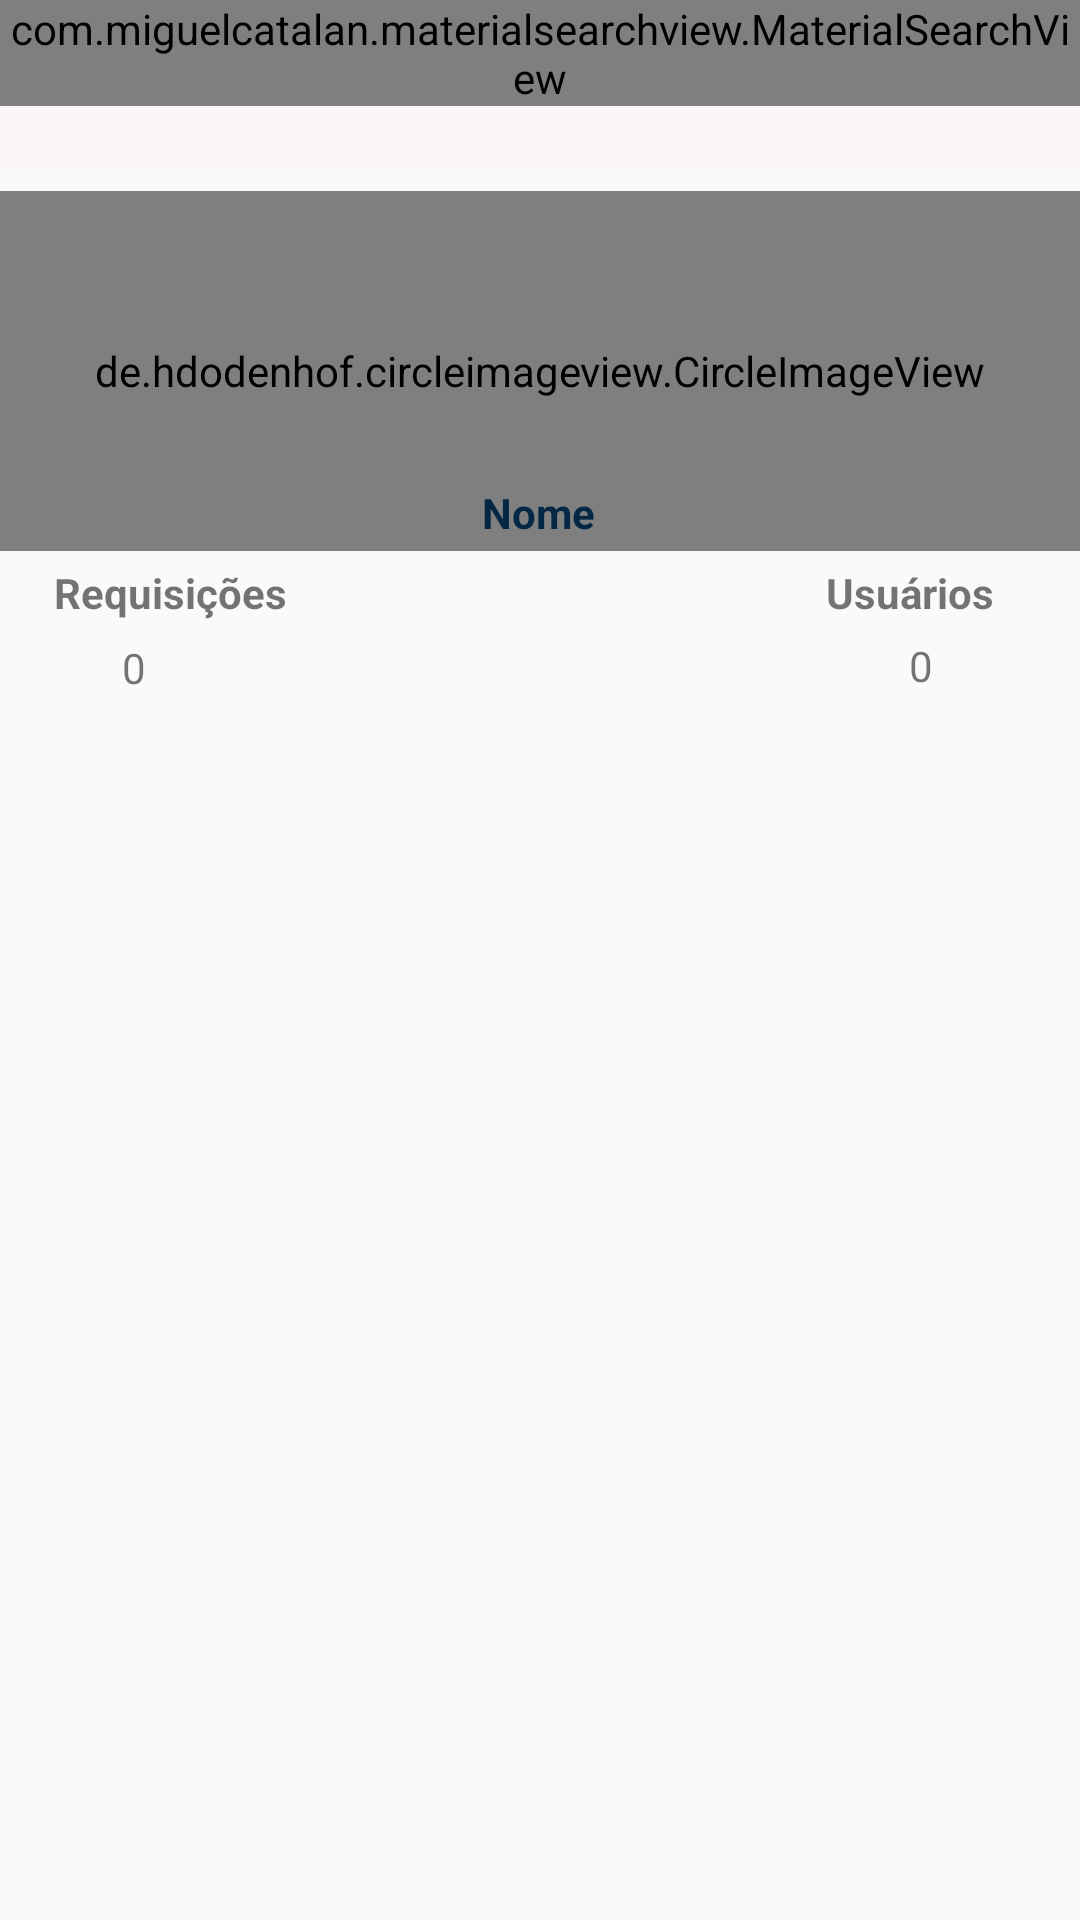

Android layout source for this screen:
<!-- AndroidManifest.xml: application theme AppTheme -->
<!-- res/layout/activity_empresa.xml -->
<?xml version="1.0" encoding="utf-8"?>
<androidx.constraintlayout.widget.ConstraintLayout xmlns:android="http://schemas.android.com/apk/res/android"
    xmlns:app="http://schemas.android.com/apk/res-auto"
    xmlns:tools="http://schemas.android.com/tools"
    android:layout_width="match_parent"
    android:layout_height="match_parent"
    tools:context="activity.EmpresaActivity">

    <include
        android:id="@+id/include"
        layout="@layout/toolbar"
        android:layout_width="0dp"
        android:layout_height="wrap_content"
        app:layout_constraintEnd_toEndOf="parent"
        app:layout_constraintHorizontal_bias="0.497"
        app:layout_constraintStart_toStartOf="parent"
        app:layout_constraintTop_toTopOf="parent" />

    <de.hdodenhof.circleimageview.CircleImageView

        android:id="@+id/imagePostEmpresa3"
        android:layout_width="match_parent"
        android:layout_height="120dp"
        android:src="@drawable/perfil"
        app:civ_border_width="0dp"
        app:layout_constraintBottom_toBottomOf="@+id/recyclePosts"
        app:layout_constraintEnd_toEndOf="parent"
        app:layout_constraintHorizontal_bias="0.0"
        app:layout_constraintStart_toStartOf="parent"
        app:layout_constraintTop_toTopOf="@+id/include"
        app:layout_constraintVertical_bias="0.126" />

    <androidx.recyclerview.widget.RecyclerView
        android:id="@+id/recyclePosts"
        android:layout_width="0dp"
        android:layout_height="0dp"
        android:layout_marginStart="16dp"
        android:layout_marginLeft="16dp"
        android:layout_marginTop="240dp"
        android:layout_marginEnd="16dp"
        android:layout_marginRight="16dp"
        android:layout_marginBottom="16dp"
        app:layout_constraintBottom_toBottomOf="parent"
        app:layout_constraintEnd_toEndOf="parent"
        app:layout_constraintHorizontal_bias="0.498"
        app:layout_constraintStart_toStartOf="parent"
        app:layout_constraintTop_toTopOf="parent" />

    <TextView
        android:id="@+id/textViewNomeEmpresaEmpresa"
        android:layout_width="wrap_content"
        android:layout_height="wrap_content"
        android:text="Nome"
        android:textColor="#032745"
        android:textStyle="bold"
        app:layout_constraintBottom_toBottomOf="parent"
        app:layout_constraintEnd_toEndOf="parent"
        app:layout_constraintHorizontal_bias="0.498"
        app:layout_constraintStart_toStartOf="parent"
        app:layout_constraintTop_toTopOf="parent"
        app:layout_constraintVertical_bias="0.26" />

    <TextView
        android:id="@+id/textViewRequisicoes"
        android:layout_width="wrap_content"
        android:layout_height="wrap_content"
        android:layout_marginStart="5dp"
        android:layout_marginLeft="5dp"
        android:text="Requisições"
        android:textStyle="bold"
        app:layout_constraintBottom_toBottomOf="parent"
        app:layout_constraintEnd_toEndOf="parent"
        app:layout_constraintHorizontal_bias="0.047"
        app:layout_constraintStart_toStartOf="parent"
        app:layout_constraintTop_toTopOf="parent"
        app:layout_constraintVertical_bias="0.303" />

    <TextView
        android:id="@+id/textViewNumeroRequisicoes"
        android:layout_width="wrap_content"
        android:layout_height="wrap_content"
        android:text="0"
        app:layout_constraintBottom_toBottomOf="parent"
        app:layout_constraintEnd_toEndOf="parent"
        app:layout_constraintHorizontal_bias="0.116"
        app:layout_constraintStart_toStartOf="parent"
        app:layout_constraintTop_toTopOf="parent"
        app:layout_constraintVertical_bias="0.343" />

    <TextView
        android:id="@+id/textView7"
        android:layout_width="wrap_content"
        android:layout_height="wrap_content"
        android:layout_marginEnd="5dp"
        android:layout_marginRight="5dp"
        android:text="Usuários"
        android:textStyle="bold"
        app:layout_constraintBottom_toBottomOf="parent"
        app:layout_constraintEnd_toEndOf="parent"
        app:layout_constraintHorizontal_bias="0.921"
        app:layout_constraintStart_toStartOf="parent"
        app:layout_constraintTop_toTopOf="parent"
        app:layout_constraintVertical_bias="0.303" />

    <TextView
        android:id="@+id/textView8"
        android:layout_width="wrap_content"
        android:layout_height="wrap_content"
        android:text="0"
        app:layout_constraintBottom_toBottomOf="parent"
        app:layout_constraintEnd_toEndOf="parent"
        app:layout_constraintHorizontal_bias="0.861"
        app:layout_constraintStart_toStartOf="parent"
        app:layout_constraintTop_toTopOf="parent"
        app:layout_constraintVertical_bias="0.342" />

</androidx.constraintlayout.widget.ConstraintLayout>
<!-- res/layout/toolbar.xml (included above) -->
<?xml version="1.0" encoding="utf-8"?>
<FrameLayout xmlns:android="http://schemas.android.com/apk/res/android"
    android:layout_width="wrap_content"
    android:layout_height="wrap_content">

    <TextView
        android:id="@+id/textView6"
        android:layout_width="wrap_content"
        android:layout_height="wrap_content"
        android:text="@string/textview" />

    <androidx.appcompat.widget.Toolbar
        android:id="@+id/toolbar"
        android:layout_width="match_parent"
        android:layout_height="wrap_content"
        android:background="?attr/colorPrimary"
        android:minHeight="?attr/actionBarSize"
        android:theme="?attr/actionBarTheme" />

    <com.miguelcatalan.materialsearchview.MaterialSearchView
        android:id="@+id/materialSearchView"
        android:layout_width="match_parent"
        android:layout_height="wrap_content" />
</FrameLayout>
<!-- resources referenced by this layout -->
<resources>
  <string name="textview">TextView</string>
  <style name="AppTheme" parent="Theme.AppCompat.Light.NoActionBar">
          
          <item name="colorPrimary">#FFFAF6F6</item>
          <item name="colorPrimaryDark">@color/colorPrimaryDark</item>
          <item name="colorAccent">@color/colorAccent</item>
      </style>
  <!-- not gathered from this repository: default colours our renderer supplied (Android Studio template values) -->
  <color name="colorPrimaryDark">#FF3700B3</color>
  <color name="colorAccent">#FF03DAC5</color>
</resources>
